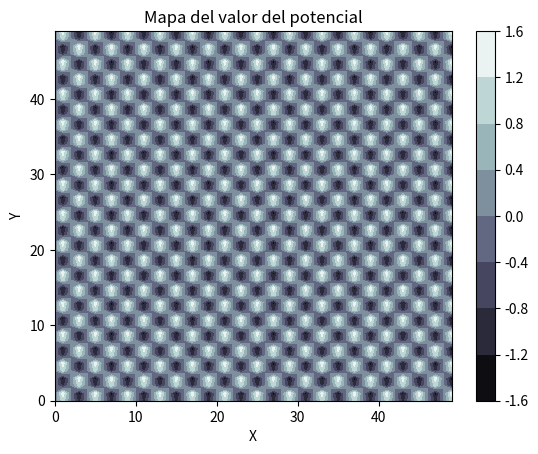

Write Python code to recreate this figure.
import numpy as np
import matplotlib.pyplot as plt

"Aqui definimos las funciones analiticas para poder graficarlas"
def f(x):
    respuesta = np.sin(np.pi*x/2)
    return respuesta
def g(y):
    respuesta = np.cos(np.pi*y/2) + 2*((np.cos(np.pi/4))/np.sin(np.pi/2))*np.sin(np.pi*y/2)
    return respuesta

def V(x,y):
    respuesta = f(x)*g(y)
    return respuesta

n = 50
m = 50
x = np.linspace(0,n-1,n)
y = np.linspace(0,m-1,m)
X, Y = np.meshgrid(x,y)
Z = V(X,Y)
plt.contourf(X, Y, Z,  cmap=plt.cm.bone)
plt.colorbar()
plt.title("Mapa del valor del potencial")
plt.xlabel('X')
plt.ylabel('Y')
plt.show()